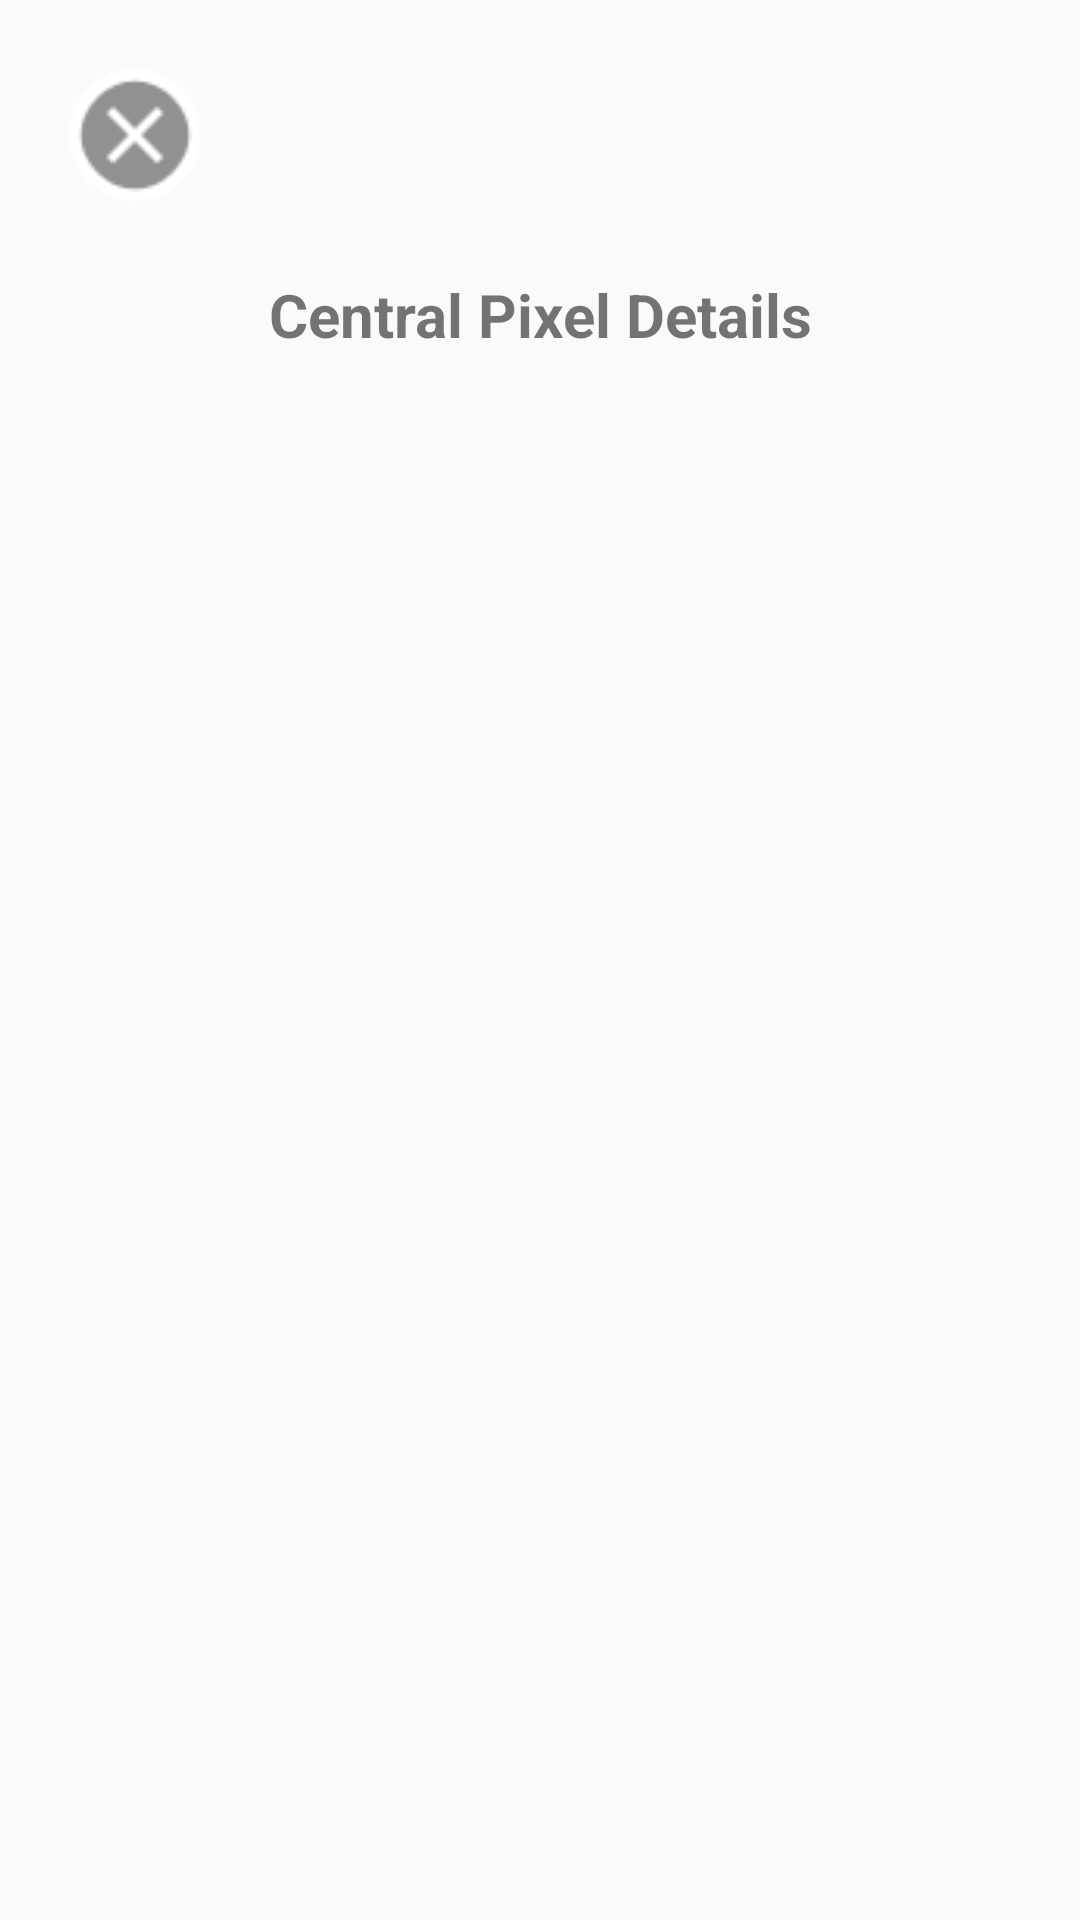

Write the Android layout XML for this screen, with the resource values it uses.
<!-- AndroidManifest.xml: application theme AppTheme -->
<!-- res/layout/activity_central_pixel_details.xml -->
<?xml version="1.0" encoding="utf-8"?>
<RelativeLayout xmlns:android="http://schemas.android.com/apk/res/android"
    xmlns:tools="http://schemas.android.com/tools"
    android:layout_width="match_parent"
    android:layout_height="match_parent"
    tools:context="geller.omry.tunitytask.CentralPixelDetailsActivity">
    <Button
        android:id="@+id/back_btn"
        android:layout_width="50dp"
        android:layout_height="50dp"
        android:layout_alignParentStart="true"
        android:background="@android:drawable/presence_offline"
        android:layout_margin="20dp"
        />
    <TextView
        android:layout_width="match_parent"
        android:layout_height="50dp"
        android:layout_alignParentTop="true"
        android:textSize="20dp"
        android:textStyle="bold"
        android:text="Central Pixel Details"
        android:gravity="center"
        android:layout_marginTop="80dp"
        />
    <TextView
        android:id="@+id/pixel_details"
        android:layout_width="match_parent"
        android:layout_height="50dp"
        android:layout_centerInParent="true"
        android:textSize="18dp"
        android:textStyle="bold"
        android:gravity="center"
        />
</RelativeLayout>
<!-- resources referenced by this layout -->
<resources>
  <style name="AppTheme" parent="Base.Theme.AppCompat.Light.DarkActionBar">
          <item name="android:windowNoTitle">true</item>
          
          <item name="colorPrimary">@color/colorPrimary</item>
          <item name="colorPrimaryDark">@color/colorPrimaryDark</item>
          <item name="colorAccent">@color/colorAccent</item>
      </style>
  <!-- not gathered from this repository: default colours our renderer supplied (Android Studio template values) -->
  <color name="colorPrimary">#FF6200EE</color>
  <color name="colorPrimaryDark">#FF3700B3</color>
  <color name="colorAccent">#FF03DAC5</color>
</resources>
